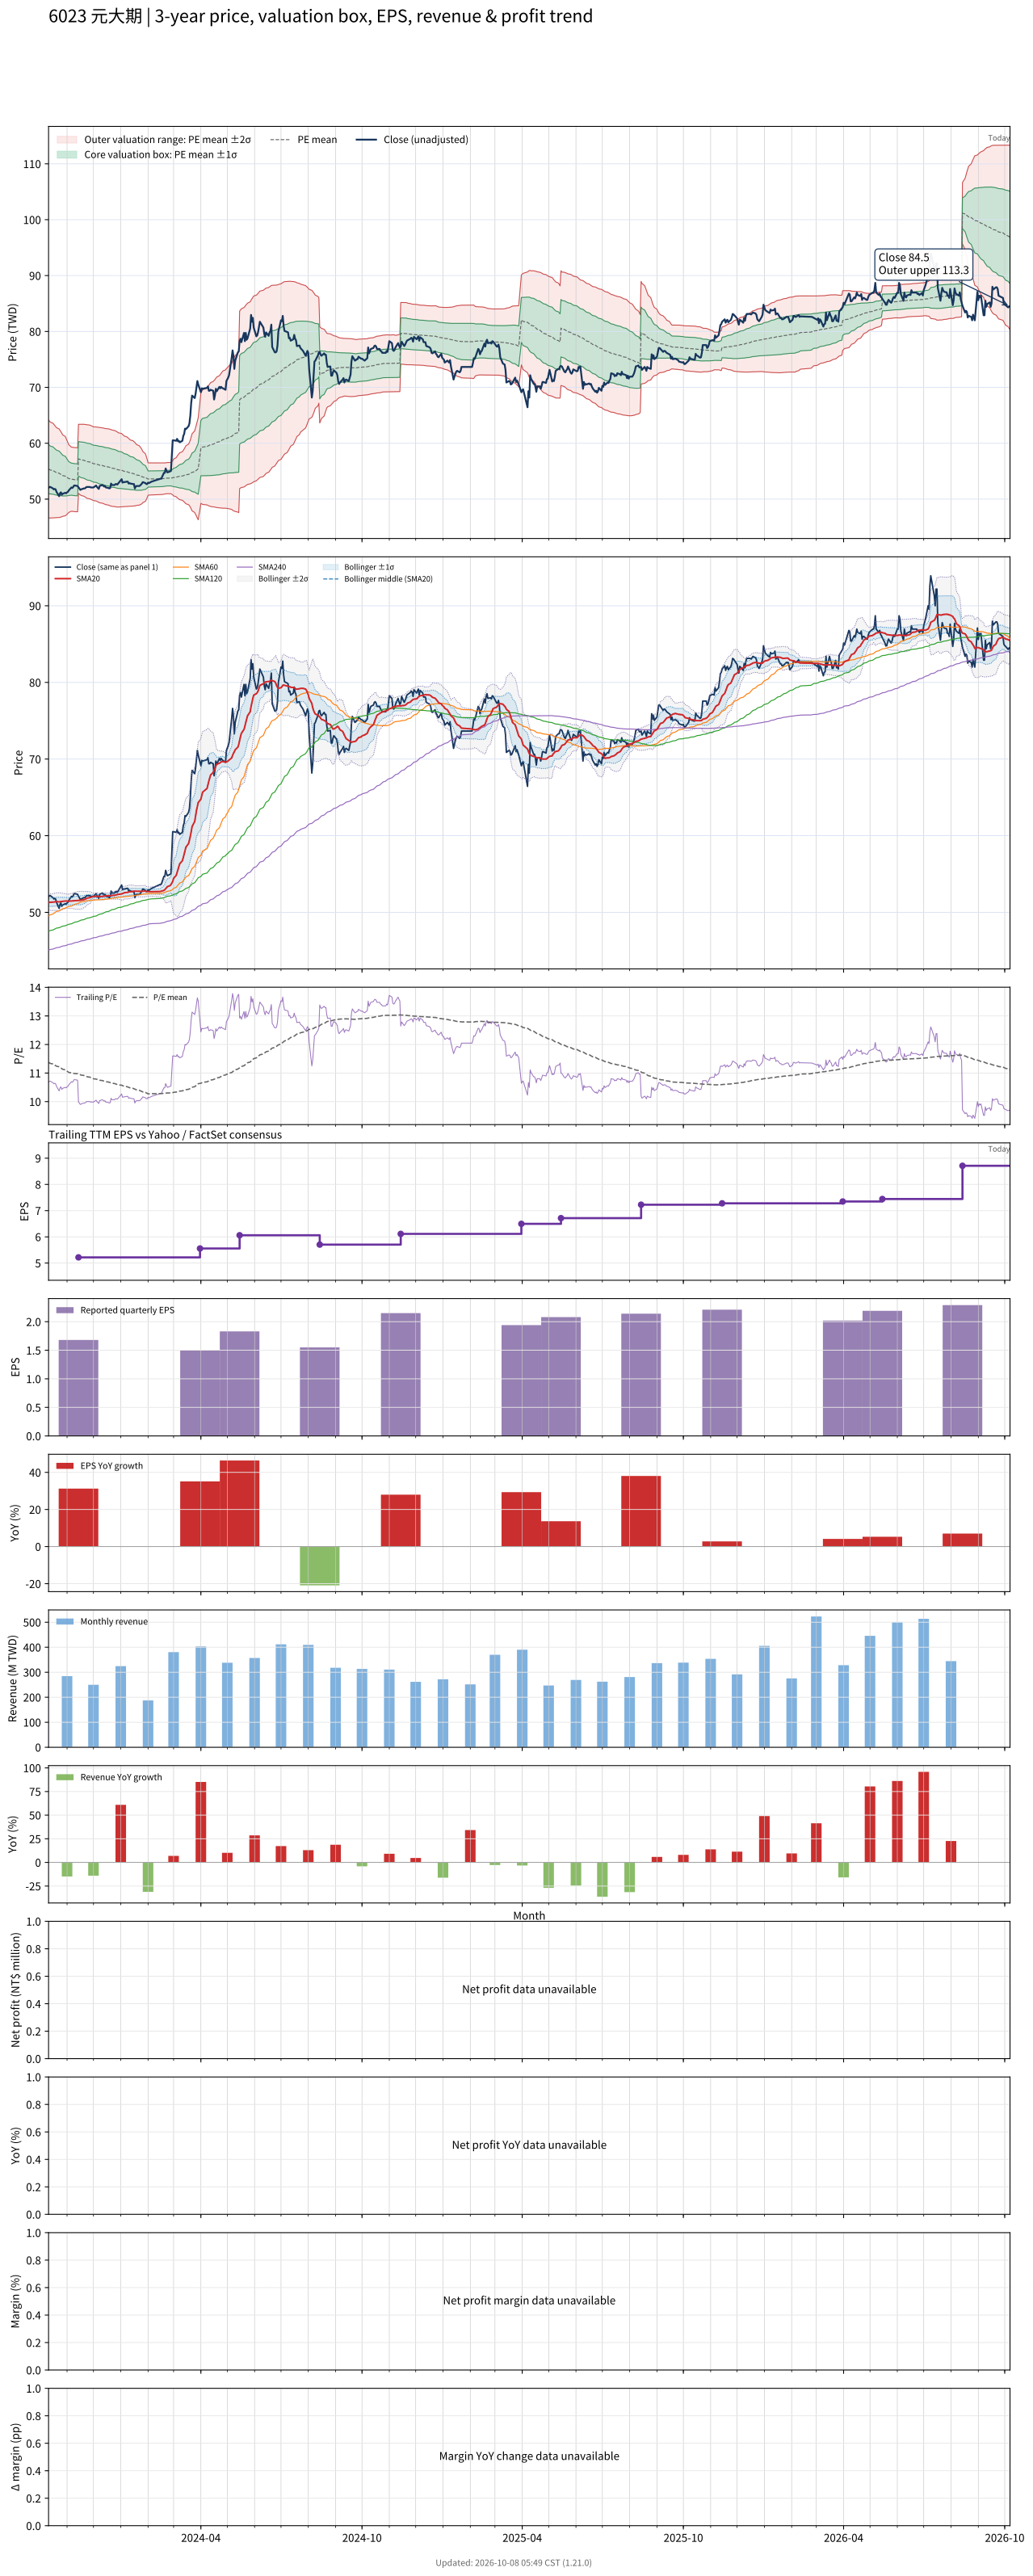

Data behind this chart, as committed beside it:
# chart-version: skill-stock-dynamic-val…
date, close, available_date, period_end, eps, ttm_eps, pe, pe_mean, pe_std, price_m2, price_m1, price_mean, price_p1, price_p2, forward_eps, forward_pe, forward_pe_mean, forward_pe_std, forward_price_m2, forward_price_m1, forward_price_mean, forward_price_p1, forward_price_p2, sma20
2023-10-11, 52, 2023-08-14, 2023-06-30, 1.96, 4.87, 10.68, 11.37, 0.9004, 46.62, 51, 55.39, 59.77, 64.16, , , , , , , , , , 51.27
2023-10-12, 52.17, 2023-08-14, 2023-06-30, 1.96, 4.87, 10.71, 11.36, 0.8908, 46.62, 50.96, 55.3, 59.63, 63.97, , , , , , , , , , 51.29
2023-10-13, 52.17, 2023-08-14, 2023-06-30, 1.96, 4.87, 10.71, 11.34, 0.8803, 46.63, 50.92, 55.21, 59.49, 63.78, , , , , , , , , , 51.32
2023-10-16, 51.91, 2023-08-14, 2023-06-30, 1.96, 4.87, 10.66, 11.32, 0.8696, 46.64, 50.88, 55.11, 59.35, 63.58, , , , , , , , , , 51.33
2023-10-17, 51.74, 2023-08-14, 2023-06-30, 1.96, 4.87, 10.62, 11.3, 0.8594, 46.65, 50.84, 55.02, 59.2, 63.39, , , , , , , , , , 51.34
2023-10-18, 51.83, 2023-08-14, 2023-06-30, 1.96, 4.87, 10.64, 11.28, 0.8481, 46.67, 50.8, 54.93, 59.06, 63.19, , , , , , , , , , 51.37
2023-10-19, 51.74, 2023-08-14, 2023-06-30, 1.96, 4.87, 10.62, 11.26, 0.8371, 46.68, 50.76, 54.83, 58.91, 62.99, , , , , , , , , , 51.39
2023-10-20, 51.3, 2023-08-14, 2023-06-30, 1.96, 4.87, 10.54, 11.24, 0.8262, 46.69, 50.72, 54.74, 58.76, 62.79, , , , , , , , , , 51.4
2023-10-23, 50.52, 2023-08-14, 2023-06-30, 1.96, 4.87, 10.38, 11.22, 0.8137, 46.71, 50.67, 54.63, 58.59, 62.56, , , , , , , , , , 51.37
2023-10-24, 51.04, 2023-08-14, 2023-06-30, 1.96, 4.87, 10.48, 11.2, 0.7994, 46.74, 50.64, 54.53, 58.42, 62.32, , , , , , , , , , 51.38
2023-10-25, 51.22, 2023-08-14, 2023-06-30, 1.96, 4.87, 10.52, 11.18, 0.7846, 46.79, 50.61, 54.43, 58.25, 62.07, , , , , , , , , , 51.41
2023-10-26, 50.78, 2023-08-14, 2023-06-30, 1.96, 4.87, 10.43, 11.16, 0.7687, 46.84, 50.58, 54.32, 58.07, 61.81, , , , , , , , , , 51.42
2023-10-27, 50.96, 2023-08-14, 2023-06-30, 1.96, 4.87, 10.46, 11.13, 0.7492, 46.92, 50.57, 54.22, 57.86, 61.51, , , , , , , , , , 51.44
2023-10-30, 51.13, 2023-08-14, 2023-06-30, 1.96, 4.87, 10.5, 11.11, 0.7283, 47.02, 50.56, 54.11, 57.65, 61.2, , , , , , , , , , 51.47
2023-10-31, 51.04, 2023-08-14, 2023-06-30, 1.96, 4.87, 10.48, 11.09, 0.7029, 47.15, 50.57, 54, 57.42, 60.84, , , , , , , , , , 51.48
2023-11-01, 51.22, 2023-08-14, 2023-06-30, 1.96, 4.87, 10.52, 11.07, 0.6783, 47.28, 50.58, 53.89, 57.19, 60.49, , , , , , , , , , 51.46
2023-11-02, 51.3, 2023-08-14, 2023-06-30, 1.96, 4.87, 10.54, 11.04, 0.6491, 47.46, 50.62, 53.78, 56.94, 60.1, , , , , , , , , , 51.44
2023-11-03, 51.57, 2023-08-14, 2023-06-30, 1.96, 4.87, 10.59, 11.02, 0.6211, 47.62, 50.65, 53.67, 56.7, 59.72, , , , , , , , , , 51.45
2023-11-06, 52.09, 2023-08-14, 2023-06-30, 1.96, 4.87, 10.7, 11, 0.5888, 47.84, 50.71, 53.57, 56.44, 59.31, , , , , , , , , , 51.47
2023-11-07, 52, 2023-08-14, 2023-06-30, 1.96, 4.87, 10.68, 11, 0.589, 47.81, 50.68, 53.55, 56.42, 59.28, , , , , , , , , , 51.49
2023-11-08, 52.17, 2023-08-14, 2023-06-30, 1.96, 4.87, 10.71, 10.99, 0.5888, 47.79, 50.66, 53.52, 56.39, 59.26, , , , , , , , , , 51.5
2023-11-09, 52.43, 2023-08-14, 2023-06-30, 1.96, 4.87, 10.77, 10.99, 0.5881, 47.77, 50.64, 53.5, 56.36, 59.23, , , , , , , , , , 51.51
2023-11-10, 52.43, 2023-08-14, 2023-06-30, 1.96, 4.87, 10.77, 10.98, 0.5874, 47.75, 50.61, 53.47, 56.34, 59.2, , , , , , , , , , 51.52
2023-11-13, 52.35, 2023-08-14, 2023-06-30, 1.96, 4.87, 10.75, 10.98, 0.5866, 47.74, 50.59, 53.45, 56.31, 59.16, , , , , , , , , , 51.54
2023-11-14, 52.09, 2023-11-14, 2023-09-30, 1.68, 5.217, 9.983, 10.96, 0.5923, 51.03, 54.12, 57.21, 60.3, 63.39, , , , , , , , , , 51.56
2023-11-15, 51.91, 2023-11-14, 2023-09-30, 1.68, 5.217, 9.95, 10.95, 0.5985, 50.9, 54.02, 57.15, 60.27, 63.39, , , , , , , , , , 51.57
2023-11-16, 51.65, 2023-11-14, 2023-09-30, 1.68, 5.217, 9.9, 10.94, 0.605, 50.77, 53.93, 57.08, 60.24, 63.4, , , , , , , , , , 51.56
2023-11-17, 51.74, 2023-11-14, 2023-09-30, 1.68, 5.217, 9.917, 10.93, 0.6113, 50.64, 53.83, 57.02, 60.21, 63.4, , , , , , , , , , 51.58
2023-11-20, 51.91, 2023-11-14, 2023-09-30, 1.68, 5.217, 9.95, 10.92, 0.6163, 50.53, 53.74, 56.96, 60.18, 63.39, , , , , , , , , , 51.65
2023-11-21, 51.91, 2023-11-14, 2023-09-30, 1.68, 5.217, 9.95, 10.9, 0.6206, 50.42, 53.66, 56.9, 60.13, 63.37, , , , , , , , , , 51.7
2023-11-22, 52, 2023-11-14, 2023-09-30, 1.68, 5.217, 9.967, 10.89, 0.6246, 50.31, 53.57, 56.83, 60.09, 63.35, , , , , , , , , , 51.73
2023-11-23, 52.17, 2023-11-14, 2023-09-30, 1.68, 5.217, 10, 10.88, 0.6279, 50.22, 53.49, 56.77, 60.05, 63.32, , , , , , , , , , 51.8
2023-11-24, 52.17, 2023-11-14, 2023-09-30, 1.68, 5.217, 10, 10.87, 0.6308, 50.12, 53.42, 56.71, 60, 63.29, , , , , , , , , , 51.87
2023-11-27, 52.17, 2023-11-14, 2023-09-30, 1.68, 5.217, 10, 10.86, 0.6325, 50.04, 53.34, 56.64, 59.94, 63.24, , , , , , , , , , 51.92
2023-11-28, 52.09, 2023-11-14, 2023-09-30, 1.68, 5.217, 9.983, 10.84, 0.6328, 49.96, 53.26, 56.56, 59.87, 63.17, , , , , , , , , , 51.97
2023-11-29, 52.09, 2023-11-14, 2023-09-30, 1.68, 5.217, 9.983, 10.83, 0.633, 49.89, 53.19, 56.49, 59.79, 63.1, , , , , , , , , , 52.01
2023-11-30, 52.09, 2023-11-14, 2023-09-30, 1.68, 5.217, 9.983, 10.81, 0.6327, 49.82, 53.12, 56.42, 59.72, 63.02, , , , , , , , , , 52.05
2023-12-01, 52.09, 2023-11-14, 2023-09-30, 1.68, 5.217, 9.983, 10.8, 0.632, 49.75, 53.05, 56.34, 59.64, 62.94, , , , , , , , , , 52.08
2023-12-04, 52.43, 2023-11-14, 2023-09-30, 1.68, 5.217, 10.05, 10.79, 0.6343, 49.67, 52.98, 56.29, 59.6, 62.91, , , , , , , , , , 52.1
2023-12-05, 52.17, 2023-11-14, 2023-09-30, 1.68, 5.217, 10, 10.78, 0.6372, 49.59, 52.91, 56.24, 59.56, 62.89, , , , , , , , , , 52.1
2023-12-06, 52, 2023-11-14, 2023-09-30, 1.68, 5.217, 9.967, 10.77, 0.6404, 49.5, 52.84, 56.19, 59.53, 62.87, , , , , , , , , , 52.1
2023-12-07, 51.83, 2023-11-14, 2023-09-30, 1.68, 5.217, 9.933, 10.76, 0.6437, 49.41, 52.77, 56.13, 59.49, 62.85, , , , , , , , , , 52.07
2023-12-08, 52.35, 2023-11-14, 2023-09-30, 1.68, 5.217, 10.03, 10.75, 0.6456, 49.34, 52.71, 56.08, 59.45, 62.82, , , , , , , , , , 52.06
2023-12-11, 52.52, 2023-11-14, 2023-09-30, 1.68, 5.217, 10.07, 10.74, 0.6462, 49.28, 52.65, 56.02, 59.39, 62.77, , , , , , , , , , 52.07
2023-12-12, 52.43, 2023-11-14, 2023-09-30, 1.68, 5.217, 10.05, 10.73, 0.6473, 49.22, 52.59, 55.97, 59.35, 62.72, , , , , , , , , , 52.09
2023-12-13, 52.26, 2023-11-14, 2023-09-30, 1.68, 5.217, 10.02, 10.72, 0.6487, 49.15, 52.53, 55.92, 59.3, 62.69, , , , , , , , , , 52.1
2023-12-14, 52.35, 2023-11-14, 2023-09-30, 1.68, 5.217, 10.03, 10.71, 0.6498, 49.08, 52.47, 55.86, 59.25, 62.64, , , , , , , , , , 52.14
2023-12-15, 52.09, 2023-11-14, 2023-09-30, 1.68, 5.217, 9.983, 10.7, 0.6516, 49.01, 52.41, 55.81, 59.21, 62.61, , , , , , , , , , 52.16
2023-12-18, 52, 2023-11-14, 2023-09-30, 1.68, 5.217, 9.967, 10.69, 0.6534, 48.94, 52.35, 55.76, 59.17, 62.58, , , , , , , , , , 52.16
2023-12-19, 51.91, 2023-11-14, 2023-09-30, 1.68, 5.217, 9.95, 10.68, 0.655, 48.87, 52.29, 55.7, 59.12, 62.54, , , , , , , , , , 52.16
2023-12-20, 52, 2023-11-14, 2023-09-30, 1.68, 5.217, 9.967, 10.67, 0.656, 48.8, 52.22, 55.65, 59.07, 62.49, , , , , , , , , , 52.16
2023-12-21, 52.78, 2023-11-14, 2023-09-30, 1.68, 5.217, 10.12, 10.66, 0.6554, 48.76, 52.18, 55.6, 59.02, 62.44, , , , , , , , , , 52.19
2023-12-22, 52.52, 2023-11-14, 2023-09-30, 1.68, 5.217, 10.07, 10.64, 0.6542, 48.71, 52.13, 55.54, 58.95, 62.36, , , , , , , , , , 52.21
2023-12-25, 52.52, 2023-11-14, 2023-09-30, 1.68, 5.217, 10.07, 10.63, 0.6518, 48.68, 52.08, 55.48, 58.88, 62.28, , , , , , , , , , 52.23
2023-12-26, 52.7, 2023-11-14, 2023-09-30, 1.68, 5.217, 10.1, 10.62, 0.6492, 48.64, 52.03, 55.42, 58.81, 62.19, , , , , , , , , , 52.26
2023-12-27, 52.7, 2023-11-14, 2023-09-30, 1.68, 5.217, 10.1, 10.61, 0.6469, 48.61, 51.99, 55.36, 58.74, 62.11, , , , , , , , , , 52.29
2023-12-28, 52.61, 2023-11-14, 2023-09-30, 1.68, 5.217, 10.08, 10.6, 0.6454, 48.57, 51.94, 55.31, 58.68, 62.04, , , , , , , , , , 52.31
2023-12-29, 52.78, 2023-11-14, 2023-09-30, 1.68, 5.217, 10.12, 10.59, 0.6374, 48.58, 51.91, 55.24, 58.56, 61.89, , , , , , , , , , 52.35
2024-01-02, 53.57, 2023-11-14, 2023-09-30, 1.68, 5.217, 10.27, 10.57, 0.6286, 48.61, 51.89, 55.17, 58.45, 61.73, , , , , , , , , , 52.4
... 668 more rows
